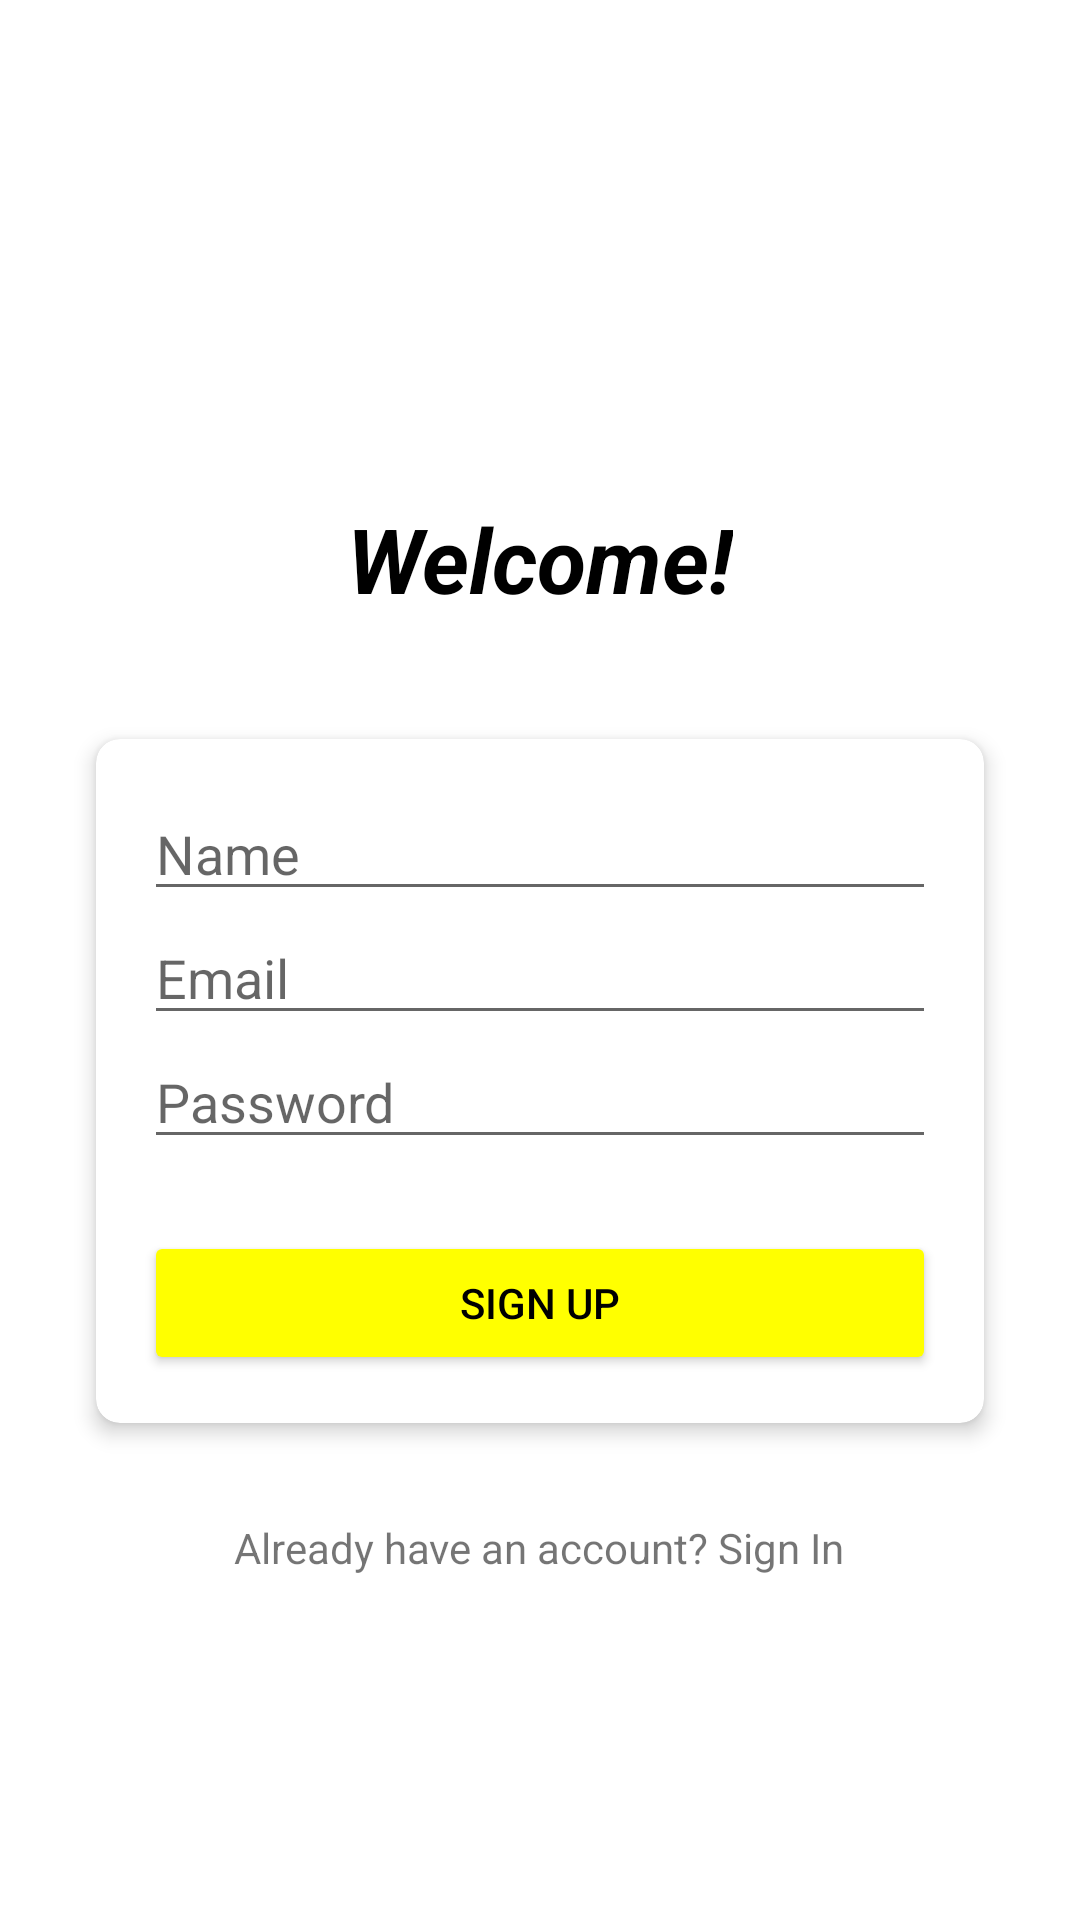

The Android layout XML behind this screen, and the referenced resources:
<!-- AndroidManifest.xml: application theme Theme.EleganceBoutique -->
<!-- res/layout/fragment_register.xml -->
<?xml version="1.0" encoding="utf-8"?>
<LinearLayout xmlns:android="http://schemas.android.com/apk/res/android"
    android:layout_width="match_parent"
    android:layout_height="match_parent"
    xmlns:app="http://schemas.android.com/apk/res-auto"
    android:orientation="vertical"
    android:padding="16dp">

    <TextView
        android:layout_width="wrap_content"
        android:layout_height="wrap_content"
        android:text="Welcome!"
        android:textColor="@color/black"
        android:textStyle="bold|italic"
        android:textSize="30sp"
        android:layout_marginTop="150dp"
        android:layout_gravity="center_horizontal"
        android:layout_marginBottom="24dp"/>

    <androidx.cardview.widget.CardView
        android:layout_width="match_parent"
        android:layout_height="wrap_content"
        android:layout_margin="16dp"
        app:cardCornerRadius="8dp"
        app:cardElevation="4dp">

        <LinearLayout
            android:layout_width="match_parent"
            android:layout_height="match_parent"
            android:orientation="vertical"
            android:padding="16dp">

            <EditText
                android:id="@+id/etName"
                android:layout_width="match_parent"
                android:layout_height="wrap_content"
                android:hint="Name" />

            <EditText
                android:id="@+id/etEmail"
                android:layout_width="match_parent"
                android:layout_height="wrap_content"
                android:hint="Email"
                android:inputType="textEmailAddress" />

            <EditText
                android:id="@+id/etPassword"
                android:layout_width="match_parent"
                android:layout_height="wrap_content"
                android:hint="Password"
                android:inputType="textPassword" />

            <Button
                android:id="@+id/btnSignUp"
                android:layout_width="match_parent"
                android:layout_height="wrap_content"
                android:text="SIGN UP"
                android:backgroundTint="#FFFF00"
                android:textColor="#000000"
                android:layout_marginTop="24dp"/>


        </LinearLayout>

    </androidx.cardview.widget.CardView>

    <TextView
        android:id="@+id/tvSignIn"
        android:layout_width="wrap_content"
        android:layout_height="wrap_content"
        android:text="Already have an account? Sign In"
        android:layout_gravity="center_horizontal"
        android:layout_marginTop="16dp"/>

</LinearLayout>
<!-- resources referenced by this layout -->
<resources>
  <color name="black">#FF000000</color>
  <style name="Theme.EleganceBoutique" parent="Theme.MaterialComponents.Light.NoActionBar">
          
          <item name="colorPrimaryVariant">@color/beige</item>
          <item name="colorPrimary">@color/beige</item>
          <item name="colorOnPrimary">@color/white</item>
          
          <item name="colorSecondary">@color/teal_200</item>
          <item name="colorSecondaryVariant">@color/teal_700</item>
          <item name="colorOnSecondary">@color/black</item>
          
          <item name="android:statusBarColor">?attr/colorPrimaryVariant</item>
          
          <item name="windowActionBar">false</item>
          <item name="windowNoTitle">true</item>
      </style>
  <color name="beige">#C6BFB7</color>
  <color name="white">#FFFFFFFF</color>
  <color name="teal_200">#FF03DAC5</color>
  <color name="teal_700">#FF018786</color>
</resources>
